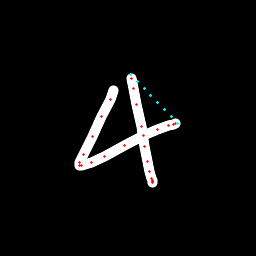

The table this chart was drawn from, first rows:
x, y, hover, eod
113.8, 90.52, 0.0, 0.0
110.5, 99.6, 0.0, 0.0
101.8, 116.8, 0.0, 0.0
92.22, 136.9, 0.0, 0.0
83.24, 154.2, 0.0, 0.0
79.52, 162.9, 0.0, 0.0
79.55, 165.6, 0.0, 0.0
81.26, 165.8, 0.0, 0.0
91.16, 162.8, 0.0, 0.0
104.9, 156.1, 0.0, 0.0
124.8, 145.1, 0.0, 0.0
143.2, 135.7, 0.0, 0.0
157.4, 129.1, 0.0, 0.0
169, 125.5, 0.0, 0.0
173.2, 124.2, 0.0, 0.0
175.8, 123.5, 0.0, 0.0
177.7, 123, 1.0, 0.0
171.1, 116.2, 1.0, 0.0
164.4, 109.2, 1.0, 0.0
157.6, 102.2, 1.0, 0.0
150.9, 95.29, 1.0, 0.0
144.1, 88.33, 1.0, 0.0
137.2, 81.35, 1.0, 0.0
130.2, 74.41, 1.0, 0.0
131.1, 78.6, 0.0, 0.0
133.1, 88.75, 0.0, 0.0
136.5, 104.2, 0.0, 0.0
141.1, 126.2, 0.0, 0.0
144.3, 146.3, 0.0, 0.0
147.9, 161.1, 0.0, 0.0
149.6, 171.2, 0.0, 0.0
151.4, 178.5, 0.0, 0.0
152.4, 181, 0.0, 0.0
152.3, 182.2, 0.0, 0.0
152.2, 181.5, 0.0, 1.0
